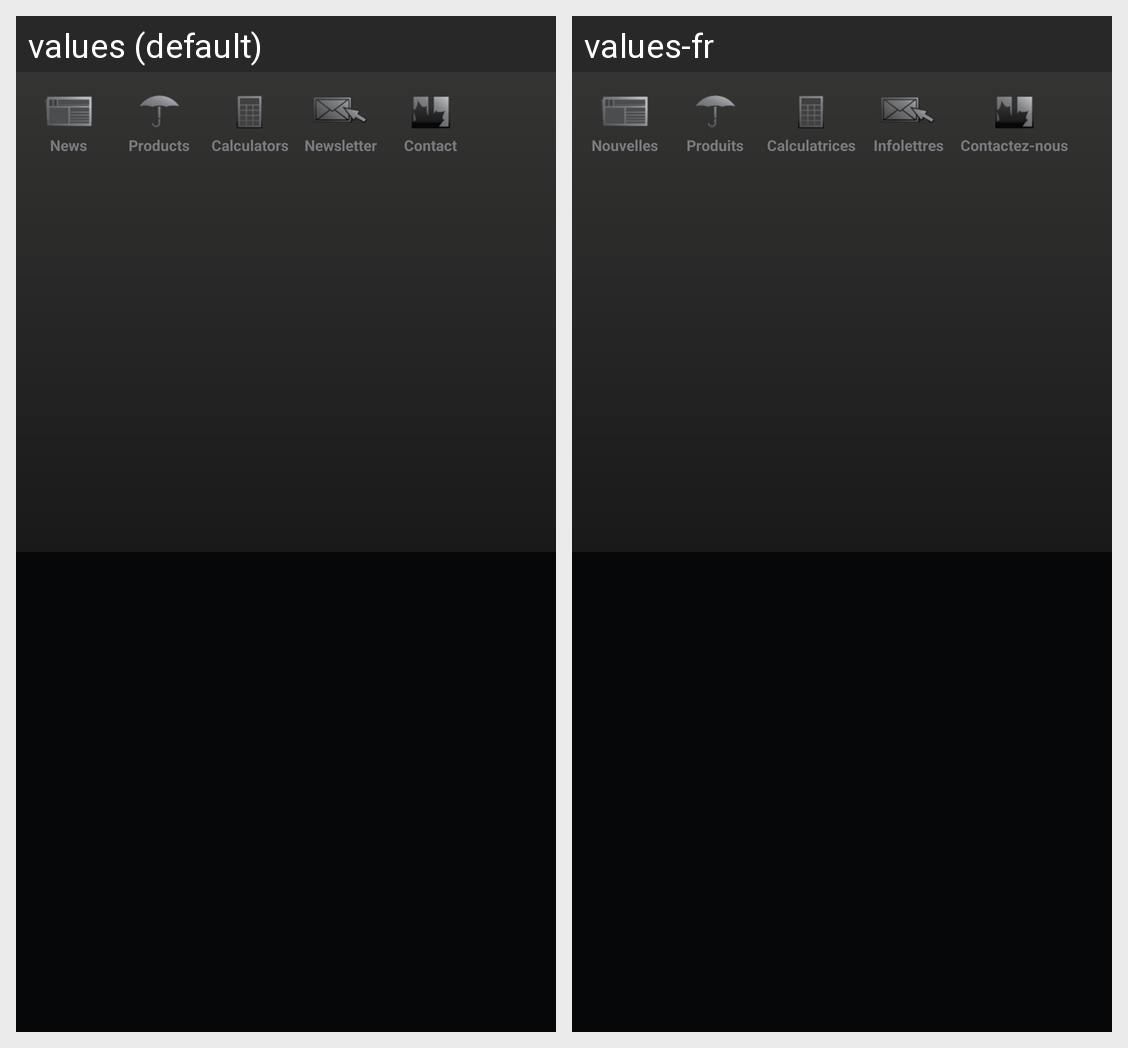

Locale-by-locale string values for the Android screen shown in this grid:
Android screen res/layout/menu_bar.xml rendered under 2 locales, left to right: values (default), values-fr. Device: Nexus 5 (rendered at 1080×1920; each locale shown at half size, 540×960, under a caption strip naming it); theme CanadaGuaranty.Theme.
Strings drawn on this screen, with the default value and each locale's value (text and hints the layout hard-codes, and strings that could not be matched under every locale, appear in the picture but are not listed):

btn_menu_news
  values: News
  values-fr: Nouvelles

btn_menu_products
  values: Products
  values-fr: Produits

btn_menu_calc
  values: Calculators
  values-fr: Calculatrices

btn_menu_email
  values: Newsletter
  values-fr: Infolettres

btn_menu_contact
  values: Contact
  values-fr: Contactez-nous
